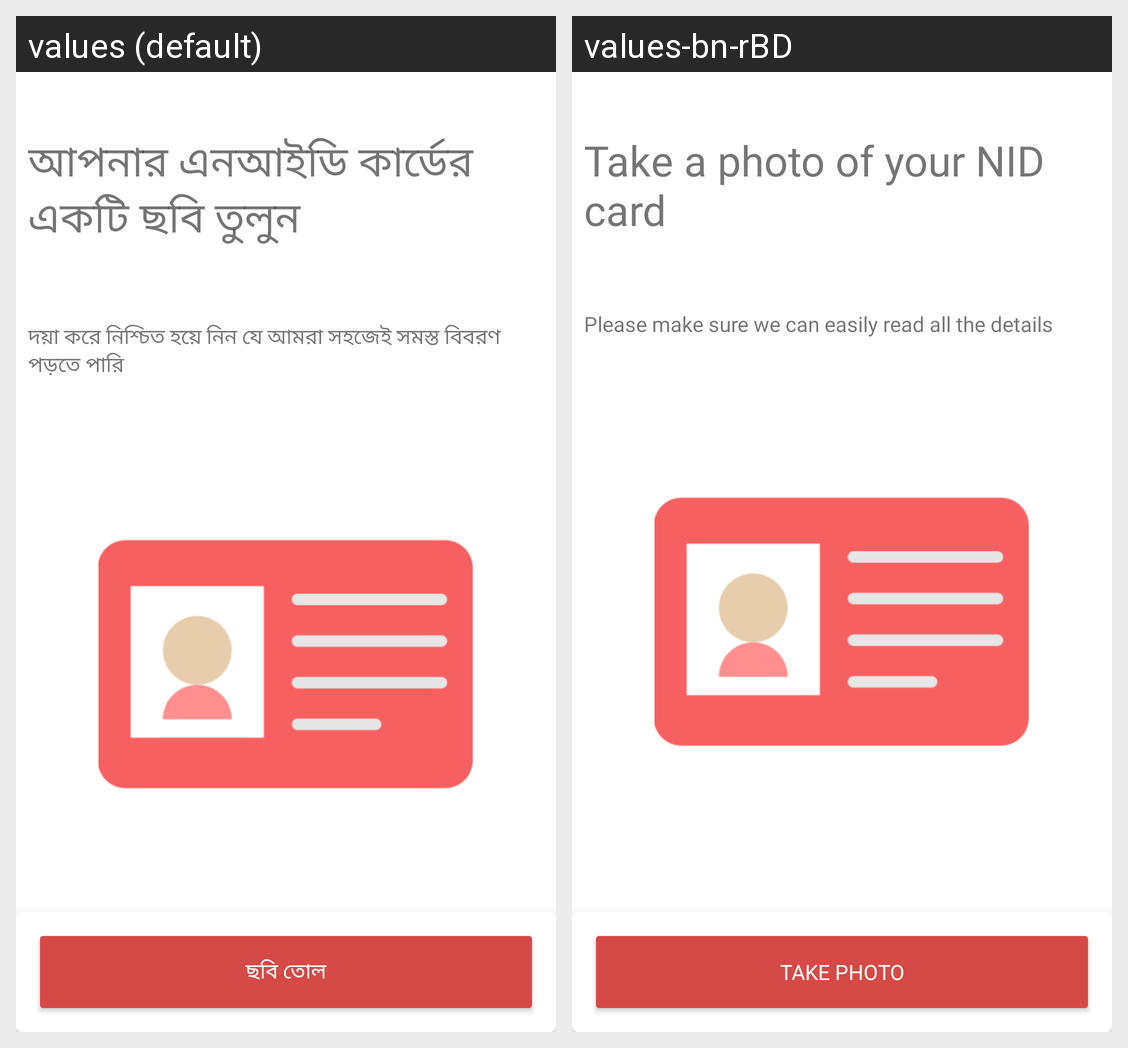

Here is an Android app screen in its default locale and in the app's own translations. Write out the translated-string differences for the strings that appear on this screen.
Android screen res/layout/activity_driver_nid_upload.xml rendered under 2 locales, left to right: values (default), values-bn-rBD. Device: Nexus 5 (rendered at 1080×1920; each locale shown at half size, 540×960, under a caption strip naming it); theme AppThemee.
Strings drawn on this screen, with the default value and each locale's value (text and hints the layout hard-codes, and strings that could not be matched under every locale, appear in the picture but are not listed):

take_a_photo_of_your_nid_card
  values: আপনার এনআইডি কার্ডের একটি ছবি তুলুন
  values-bn-rBD: Take a photo of your NID card

please_make_sure_we_can_easily_read_all_the_details
  values: দয়া করে নিশ্চিত হয়ে নিন যে আমরা সহজেই সমস্ত বিবরণ পড়তে পারি
  values-bn-rBD: Please make sure we can easily read all the details

take_photo
  values: ছবি তোল
  values-bn-rBD: Take Photo
